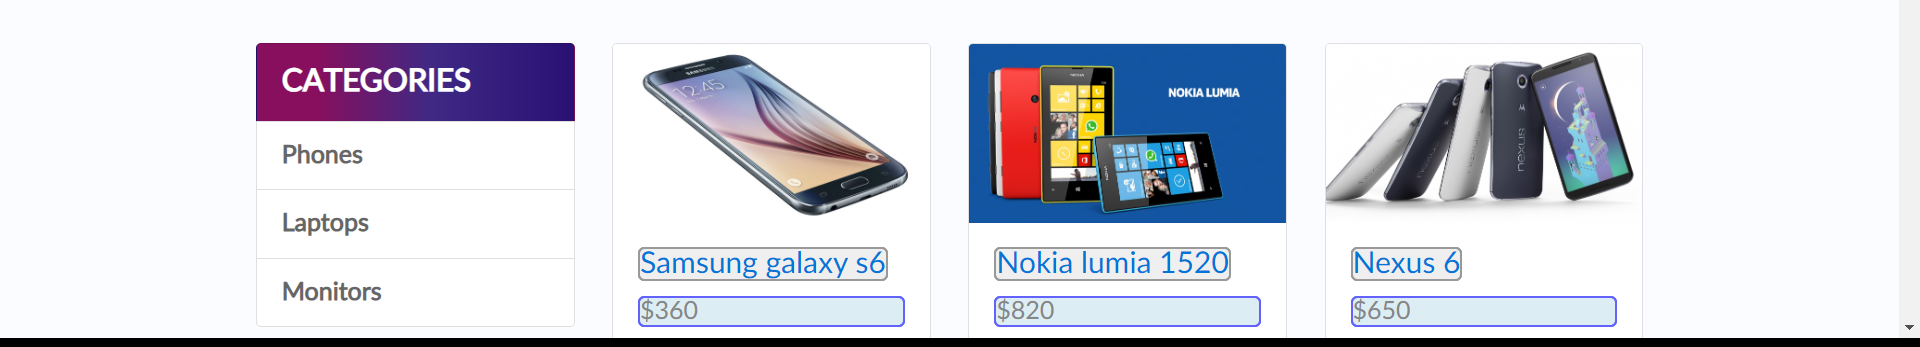
Task: DemoBlaze Project using Robotic Enterprise Framework
Workflow: DemoBlaze-ExtractingData

Step 1: get-text from the element 'tbodyid' (chrome.exe)
